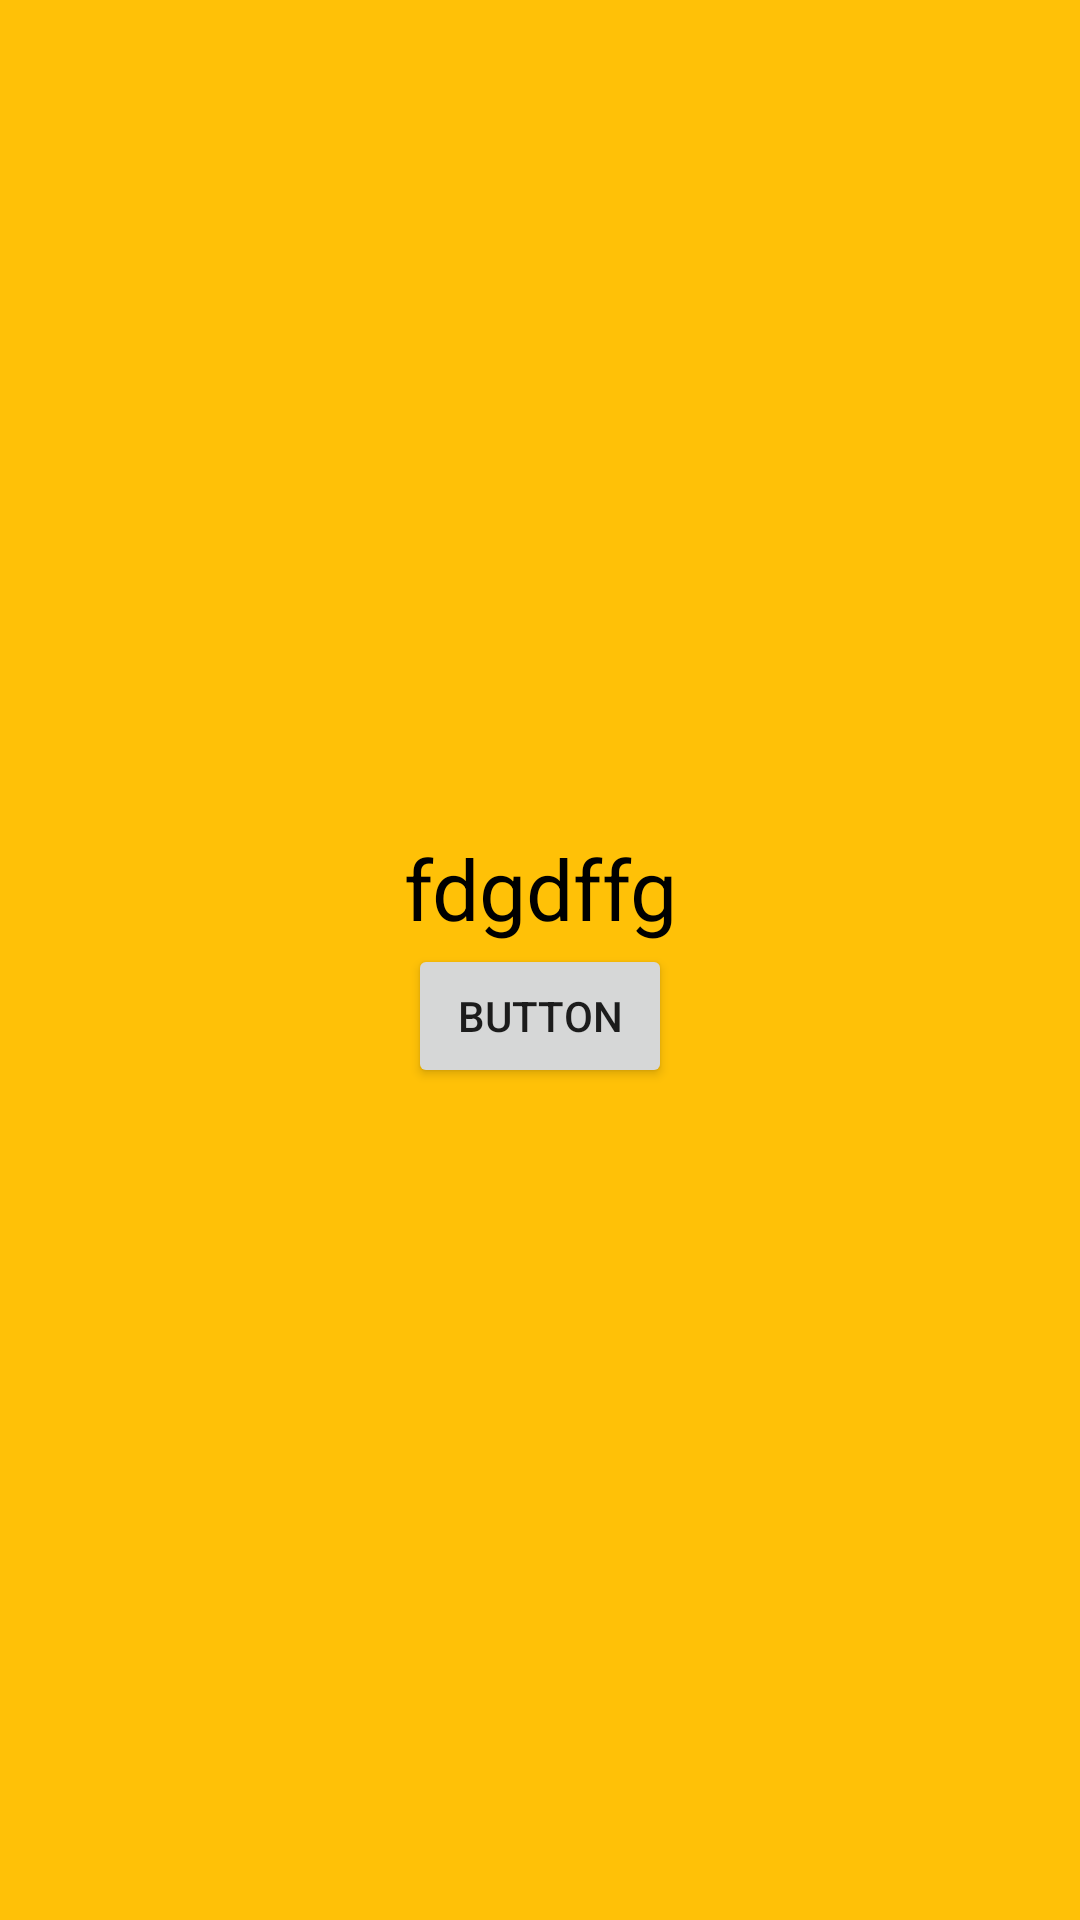

Produce the Android XML layout that renders to this screen, including the resource entries it uses.
<!-- AndroidManifest.xml: application theme Theme.Class_2021A_And_b5 -->
<!-- res/layout/fragment_list.xml -->
<?xml version="1.0" encoding="utf-8"?>
<LinearLayout
    xmlns:android="http://schemas.android.com/apk/res/android"
    xmlns:app="http://schemas.android.com/apk/res-auto"
    xmlns:tools="http://schemas.android.com/tools"
    android:layout_width="match_parent"
    android:layout_height="match_parent"
    android:background="#FFC107"
    android:orientation="vertical"
    android:gravity="center">

    <TextView
        android:id="@+id/list_LBL_name"
        android:layout_width="wrap_content"
        android:layout_height="wrap_content"
        android:text="fdgdffg"
        android:textSize="28dp"
        android:textColor="#000000"
        android:gravity="center"/>

    <Button
        android:id="@+id/list_BTN_update"
        android:layout_width="wrap_content"
        android:layout_height="wrap_content"
        android:text="Button" />

</LinearLayout>
<!-- resources referenced by this layout -->
<resources>
  <style name="Theme.Class_2021A_And_b5" parent="Theme.MaterialComponents.DayNight.DarkActionBar">
          
          <item name="colorPrimary">@color/purple_500</item>
          <item name="colorPrimaryVariant">@color/purple_700</item>
          <item name="colorOnPrimary">@color/white</item>
          
          <item name="colorSecondary">@color/teal_200</item>
          <item name="colorSecondaryVariant">@color/teal_700</item>
          <item name="colorOnSecondary">@color/black</item>
          
          <item name="android:statusBarColor" tools:targetApi="l">?attr/colorPrimaryVariant</item>
          
      </style>
  <!-- not gathered from this repository: default colours our renderer supplied (Android Studio template values) -->
  <color name="purple_500">#FF6200EE</color>
  <color name="purple_700">#FF3700B3</color>
  <color name="teal_200">#FF03DAC5</color>
  <color name="teal_700">#FF018786</color>
  <color name="black">#FF000000</color>
  <color name="white">#FFFFFFFF</color>
</resources>
